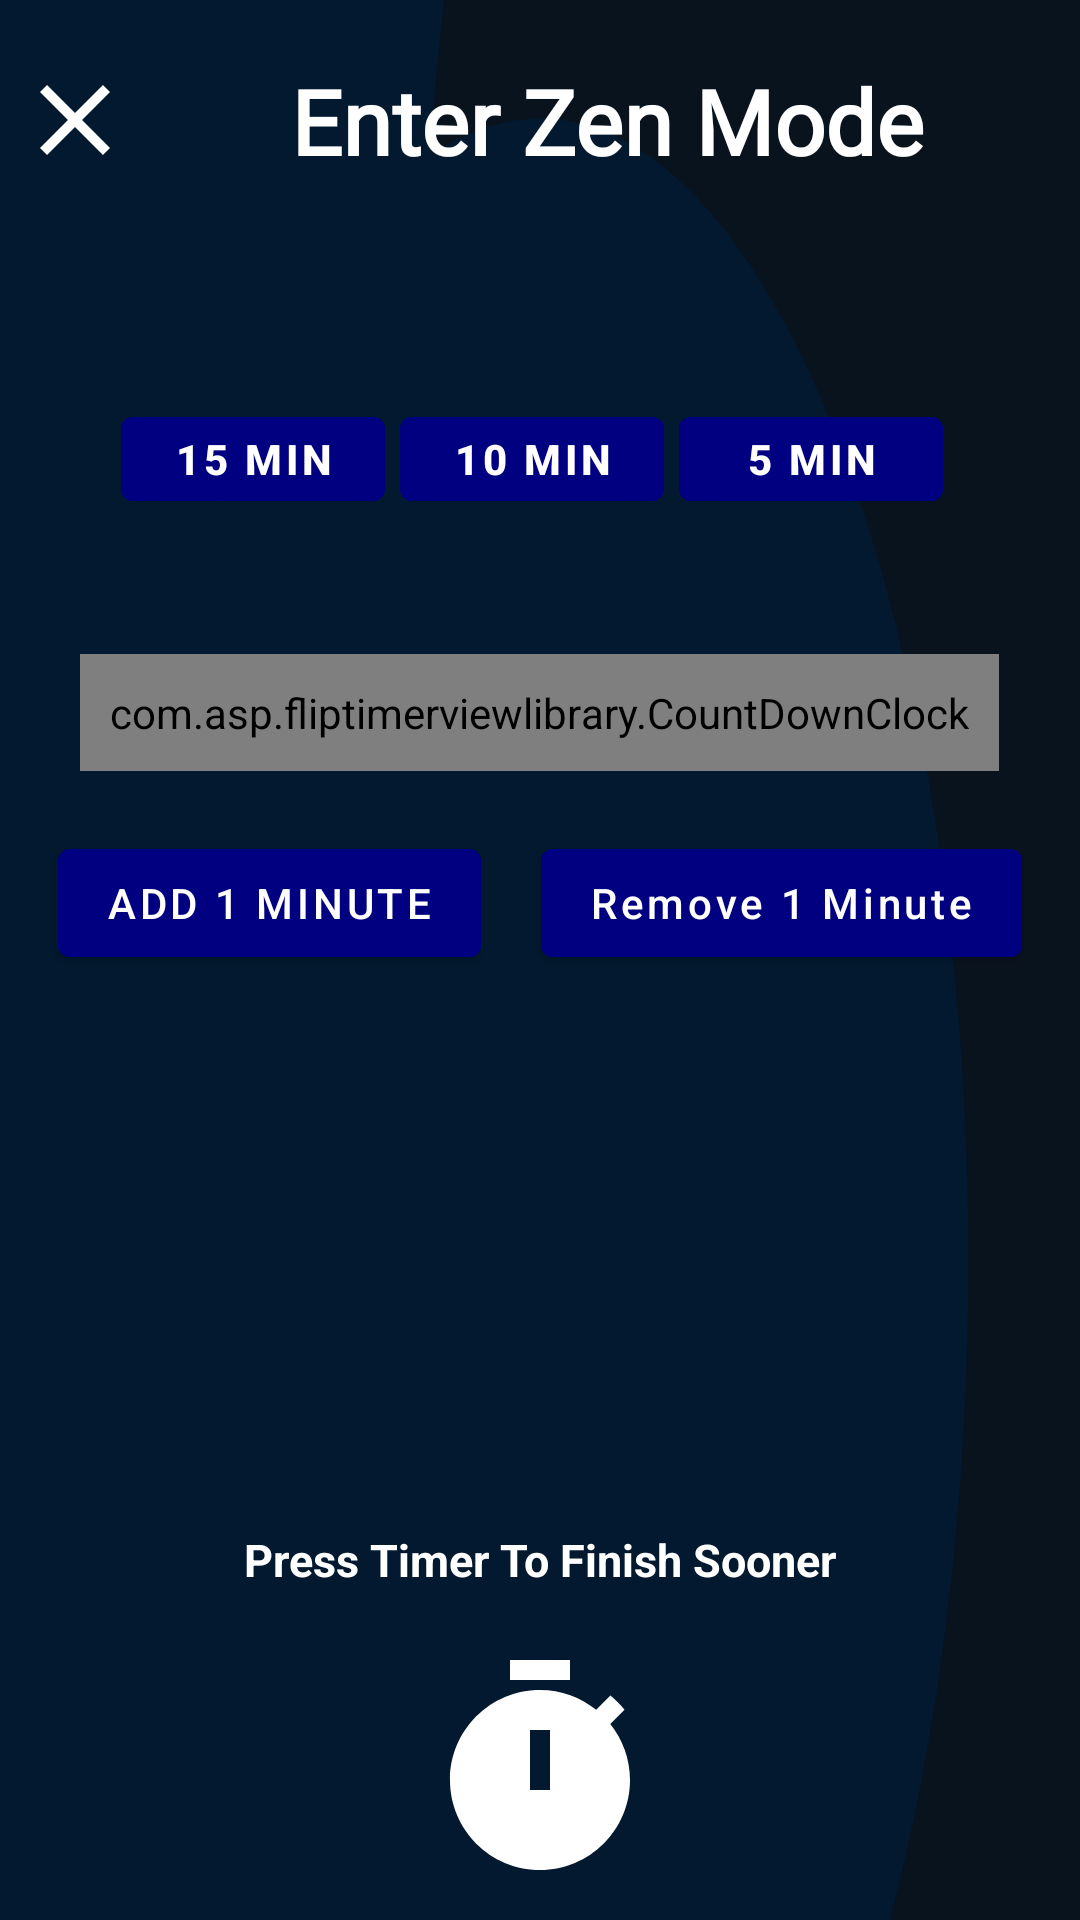

Write the Android layout XML for this screen, with the resource values it uses.
<!-- AndroidManifest.xml: activity theme Theme.Meplusplus.NoActionBar -->
<!-- res/layout/activity_zen_mode.xml -->
<?xml version="1.0" encoding="utf-8"?>
<RelativeLayout xmlns:android="http://schemas.android.com/apk/res/android"
    xmlns:flipTimer="http://schemas.android.com/apk/res-auto"
    xmlns:tools="http://schemas.android.com/tools"
    android:layout_width="match_parent"
    android:layout_height="match_parent"
    android:background="@drawable/ic_blurry_gradient_haikei__1_"
    tools:context=".ZenMode.ZenModeActivity"
    tools:ignore="HardcodedText">


    <LinearLayout
        android:layout_width="match_parent"
        android:layout_height="match_parent"
        android:layout_marginTop="10sp"
        android:orientation="vertical">

        <LinearLayout
            android:layout_width="match_parent"
            android:layout_height="wrap_content"
            android:layout_marginTop="10sp"
            android:orientation="horizontal"
            tools:ignore="UseCompoundDrawables">

            <ImageView
                android:id="@+id/activity_zen_mode_close"
                android:layout_width="40sp"
                android:layout_height="40sp"
                android:layout_marginStart="5sp"
                android:background="@drawable/ic_baseline_close"
                tools:ignore="ContentDescription" />

            <TextView
                android:layout_width="match_parent"
                android:layout_height="40sp"
                android:layout_gravity="center_horizontal"
                android:layout_marginTop="15sp"
                android:fontFamily="@font/bigboldfont"
                android:gravity="center"
                android:text="Enter Zen Mode"
                android:textColor="@color/white"
                android:textSize="30sp"
                android:textStyle="bold" />


        </LinearLayout>

        

        <LinearLayout
            android:layout_width="match_parent"
            android:layout_height="wrap_content"
            android:layout_marginTop="45sp"
            android:gravity="center_horizontal"
            android:orientation="horizontal">

            <Button
                android:id="@+id/activity_zen_mode_15minutes"
                android:layout_width="wrap_content"
                android:layout_height="40sp"
                android:layout_marginTop="13sp"
                android:layout_marginEnd="5sp"
                android:backgroundTint="@color/navy"
                android:text="15 min"
                android:textColor="@color/white"
                android:textStyle="bold"
                tools:ignore="ButtonStyle" />

            <Button
                android:id="@+id/activity_zen_mode_10minutes"
                android:layout_width="wrap_content"
                android:layout_height="40sp"
                android:layout_marginTop="13sp"
                android:layout_marginEnd="5sp"
                android:backgroundTint="@color/navy"
                android:text="10 min"
                android:textColor="@color/white"
                android:textStyle="bold"
                tools:ignore="ButtonStyle" />

            <Button
                android:id="@+id/activity_zen_mode_5minutes"
                android:layout_width="wrap_content"
                android:layout_height="40sp"
                android:layout_marginTop="13sp"
                android:layout_marginEnd="5sp"
                android:backgroundTint="@color/navy"
                android:text="5 min"
                android:textColor="@color/white"
                android:textStyle="bold"
                tools:ignore="ButtonStyle" />

        </LinearLayout>


        <com.asp.fliptimerviewlibrary.CountDownClock
            android:id="@+id/timerProgramCountdown"
            android:layout_width="wrap_content"
            android:layout_height="wrap_content"
            android:layout_gravity="center"
            android:layout_marginTop="45sp"
            android:background="@drawable/maipatratnegru"
            android:clipChildren="false"
            android:clipToPadding="false"
            android:padding="10sp"
            flipTimer:almostFinishedCallbackTimeInSeconds="5"
            flipTimer:animationDuration="250"
            flipTimer:countdownTickInterval="1000"
            flipTimer:digitDividerColor="#35C2C2C2"
            flipTimer:digitPadding="2dp"
            flipTimer:digitTextColor="@color/white"
            flipTimer:digitTextSize="24sp"
            flipTimer:digitWidth="28dp"
            flipTimer:halfDigitHeight="22dp"
            flipTimer:resetSymbol="8"
            flipTimer:splitterPadding="0dp" />


        <LinearLayout
            android:layout_width="match_parent"
            android:layout_height="wrap_content"
            android:layout_marginTop="20sp"
            android:gravity="center_horizontal"
            android:orientation="horizontal">

            <Button
                android:id="@+id/activity_zen_mode_add_1_minute"
                android:layout_width="wrap_content"
                android:layout_height="wrap_content"
                android:layout_marginEnd="10sp"
                android:backgroundTint="@color/navy"
                android:text="Add 1 Minute"
                android:textColor="@color/white"
                tools:ignore="ButtonStyle" />

            <Button
                android:id="@+id/activity_zen_mode_remove_1_minute"
                android:layout_width="wrap_content"
                android:layout_height="wrap_content"
                android:layout_gravity="center_horizontal"
                android:layout_marginStart="10sp"
                android:backgroundTint="@color/navy"
                android:text="Remove 1 Minute"
                android:textAllCaps="false"
                android:textColor="@color/white"
                tools:ignore="ButtonStyle" />

        </LinearLayout>


        <Spinner
            android:id="@+id/activity_zen_mode_spinner"
            android:layout_width="wrap_content"
            android:layout_height="40sp"
            android:layout_gravity="center_horizontal"
            android:layout_marginTop="25sp"
            android:background="@drawable/maipatratborderalbastrudeschis"
            android:gravity="center_horizontal"
            android:padding="5sp"
            android:visibility="visible" />

    </LinearLayout>

    <LinearLayout
        android:layout_width="match_parent"
        android:layout_height="wrap_content"
        android:layout_alignParentBottom="true"
        android:layout_marginBottom="10sp"
        android:orientation="vertical"
        tools:ignore="UseCompoundDrawables">


        <TextView
            android:layout_width="wrap_content"
            android:layout_height="wrap_content"
            android:layout_gravity="center_horizontal"
            android:layout_marginTop="25sp"
            android:text="Press Timer To Finish Sooner"
            android:textColor="@color/white"
            android:textSize="15sp"
            android:textStyle="bold" />

        <ImageView
            android:id="@+id/activity_zen_mode_clock_stop"
            android:layout_width="80sp"
            android:layout_height="80sp"
            android:layout_gravity="center_horizontal"
            android:layout_marginTop="20sp"
            android:background="@drawable/ic_baseline_timer_24"
            tools:ignore="ContentDescription" />

    </LinearLayout>
</RelativeLayout>
<!-- resources referenced by this layout -->
<resources>
  <color name="navy">#000080</color>
  <color name="white">#FFFFFF</color>
  <!-- drawable ic_baseline_close (drawable) -->
  <vector xmlns:android="http://schemas.android.com/apk/res/android"
      android:width="24dp"
      android:height="24dp"
      android:autoMirrored="true"
      android:tint="#FFFFFF"
      android:viewportWidth="24"
      android:viewportHeight="24">
      <path
          android:fillColor="@android:color/white"
          android:pathData="M19,6.41L17.59,5 12,10.59 6.41,5 5,6.41 10.59,12 5,17.59 6.41,19 12,13.41 17.59,19 19,17.59 13.41,12z" />
  </vector>
  <!-- drawable ic_baseline_timer_24 (drawable) -->
  <vector xmlns:android="http://schemas.android.com/apk/res/android"
      android:width="24dp"
      android:height="24dp"
      android:tint="#FFFFFF"
      android:viewportWidth="24"
      android:viewportHeight="24">
      <path
          android:fillColor="@android:color/white"
          android:pathData="M9,1h6v2h-6z" />
      <path
          android:fillColor="@android:color/white"
          android:pathData="M19.03,7.39l1.42,-1.42c-0.43,-0.51 -0.9,-0.99 -1.41,-1.41l-1.42,1.42C16.07,4.74 14.12,4 12,4c-4.97,0 -9,4.03 -9,9c0,4.97 4.02,9 9,9s9,-4.03 9,-9C21,10.88 20.26,8.93 19.03,7.39zM13,14h-2V8h2V14z" />
  </vector>
  <!-- drawable ic_blurry_gradient_haikei__1_ (drawable) -->
  <vector xmlns:android="http://schemas.android.com/apk/res/android"
      xmlns:tools="http://schemas.android.com/tools"
      android:width="900dp"
      android:height="400dp"
      android:autoMirrored="true"
      android:viewportWidth="900"
      android:viewportHeight="600"
      tools:ignore="VectorRaster">
      <path
          android:fillColor="#09131e"
          android:pathData="M0,0h900v600h-900z" />
      <path
          android:fillColor="#02192f"
          android:pathData="M154,52m-357,0a357,357 0,1 1,714 0a357,357 0,1 1,-714 0" />
      <path
          android:fillColor="#09131e"
          android:pathData="M711,106m-357,0a357,357 0,1 1,714 0a357,357 0,1 1,-714 0" />
      <path
          android:fillColor="#02192f"
          android:pathData="M227,379m-357,0a357,357 0,1 1,714 0a357,357 0,1 1,-714 0" />
      <path
          android:fillColor="#02192f"
          android:pathData="M72,587m-357,0a357,357 0,1 1,714 0a357,357 0,1 1,-714 0" />
      <path
          android:fillColor="#09131e"
          android:pathData="M841,365m-357,0a357,357 0,1 1,714 0a357,357 0,1 1,-714 0" />
      <path
          android:fillColor="#02192f"
          android:pathData="M450,394m-357,0a357,357 0,1 1,714 0a357,357 0,1 1,-714 0" />
  </vector>
  <!-- drawable maipatratborderalbastrudeschis (drawable) -->
  <?xml version="1.0" encoding="utf-8"?>
  <shape xmlns:android="http://schemas.android.com/apk/res/android"
      android:shape="rectangle">
      <solid android:color="#030C50" />
      <corners android:radius="6dp" />
  </shape>
  <!-- drawable maipatratnegru (drawable) -->
  <?xml version="1.0" encoding="utf-8"?>
  <shape xmlns:android="http://schemas.android.com/apk/res/android"
      android:shape="rectangle">
      <solid android:color="#151515" />
      <corners android:radius="10dp" />
  </shape>
  <style name="Theme.Meplusplus.NoActionBar">
          <item name="windowActionBar">false</item>
          <item name="windowNoTitle">true</item>
          <item name="colorPrimary">@color/black</item>
          <item name="android:itemBackground">#534242</item>
      </style>
  <color name="black">#000000</color>
</resources>
